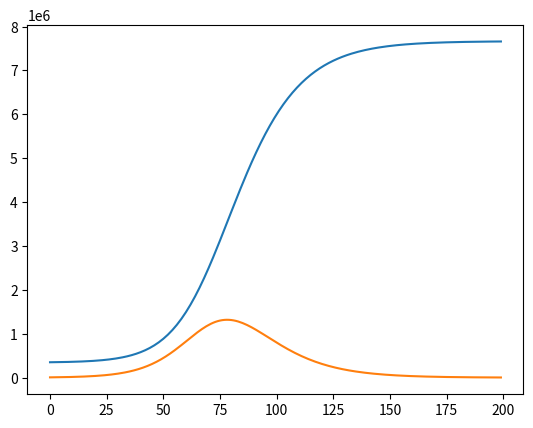

Write the Python code that produced this figure.
#!/usr/bin/env python3
# -*- coding: utf-8 -*-
"""
Created on Wed Dec 16 16:57:20 2020

@author: LisaVind
"""
import matplotlib.pyplot as plt

beta = 0.2

gamma = 0.1

#R0 = initiala värdet på smittspridningen.
#Beta = antal som smittas per infekterad och per tid (beror på virusets egenskaper samt hur vi beter oss)
# Gamma = Antalet personer som blir friska igen per dag

R0 = beta/gamma

# N antalet i befolkningen, Sverige ca 10 miljoner
N = 10000000

#I  – Infekterade just nu
I = 6000

# b = effekt av policy och beteendeförändringar 0 < b < 1 
b = 0.25

#R – tillfrisknade, eller möjligen också döda personer, vi måste utgå från data som finns? Sedan lägga till en faktor I * gamma

R = 350000
 
S = N - R - I

#S – de som är mottagliga för infektion 

Rt = R0 * (S/N) * (1 - b) 


lista_R = []
lista_Rt = []
lista_S = []
lista_I = []


for t in range(0,200):
    R += I * gamma
    lista_R.append(R)
    
    
    S += (-(beta*I*S))/N 
    lista_S.append(S)
    
    I += (beta * I * S)/N - (I * gamma)
    lista_I.append(I)
    
    Rt += R0 * (S/N) * (1 - b) 
    lista_Rt.append(Rt)


#R – tillfrisknade, eller möjligen också döda personer, vi måste utgå från data som finns? Sedan lägga till en faktor I * gamma
#S – de som är mottagliga för infektion 
# Rt= R0* S(t)/Ntot* (1 –b) 


plt.plot(lista_R)
plt.plot(lista_I)


